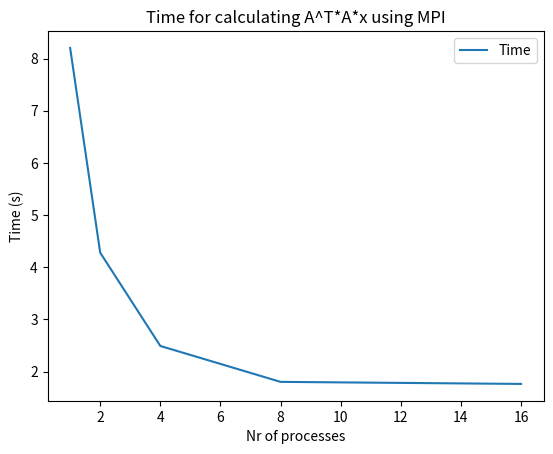

This figure's Python source:
import numpy
import matplotlib.pyplot as plt
from pathlib import Path



# Read data from file


size = [1, 2, 4, 8, 16]
time = [8.203398, 4.279511, 2.491064, 1.802845, 1.763486]



# plot data
plt.plot(size, time, label="Time")
plt.xlabel("Nr of processes")
plt.ylabel("Time (s)")
plt.title("Time for calculating A^T*A*x using MPI")
plt.legend()
plt.show()

